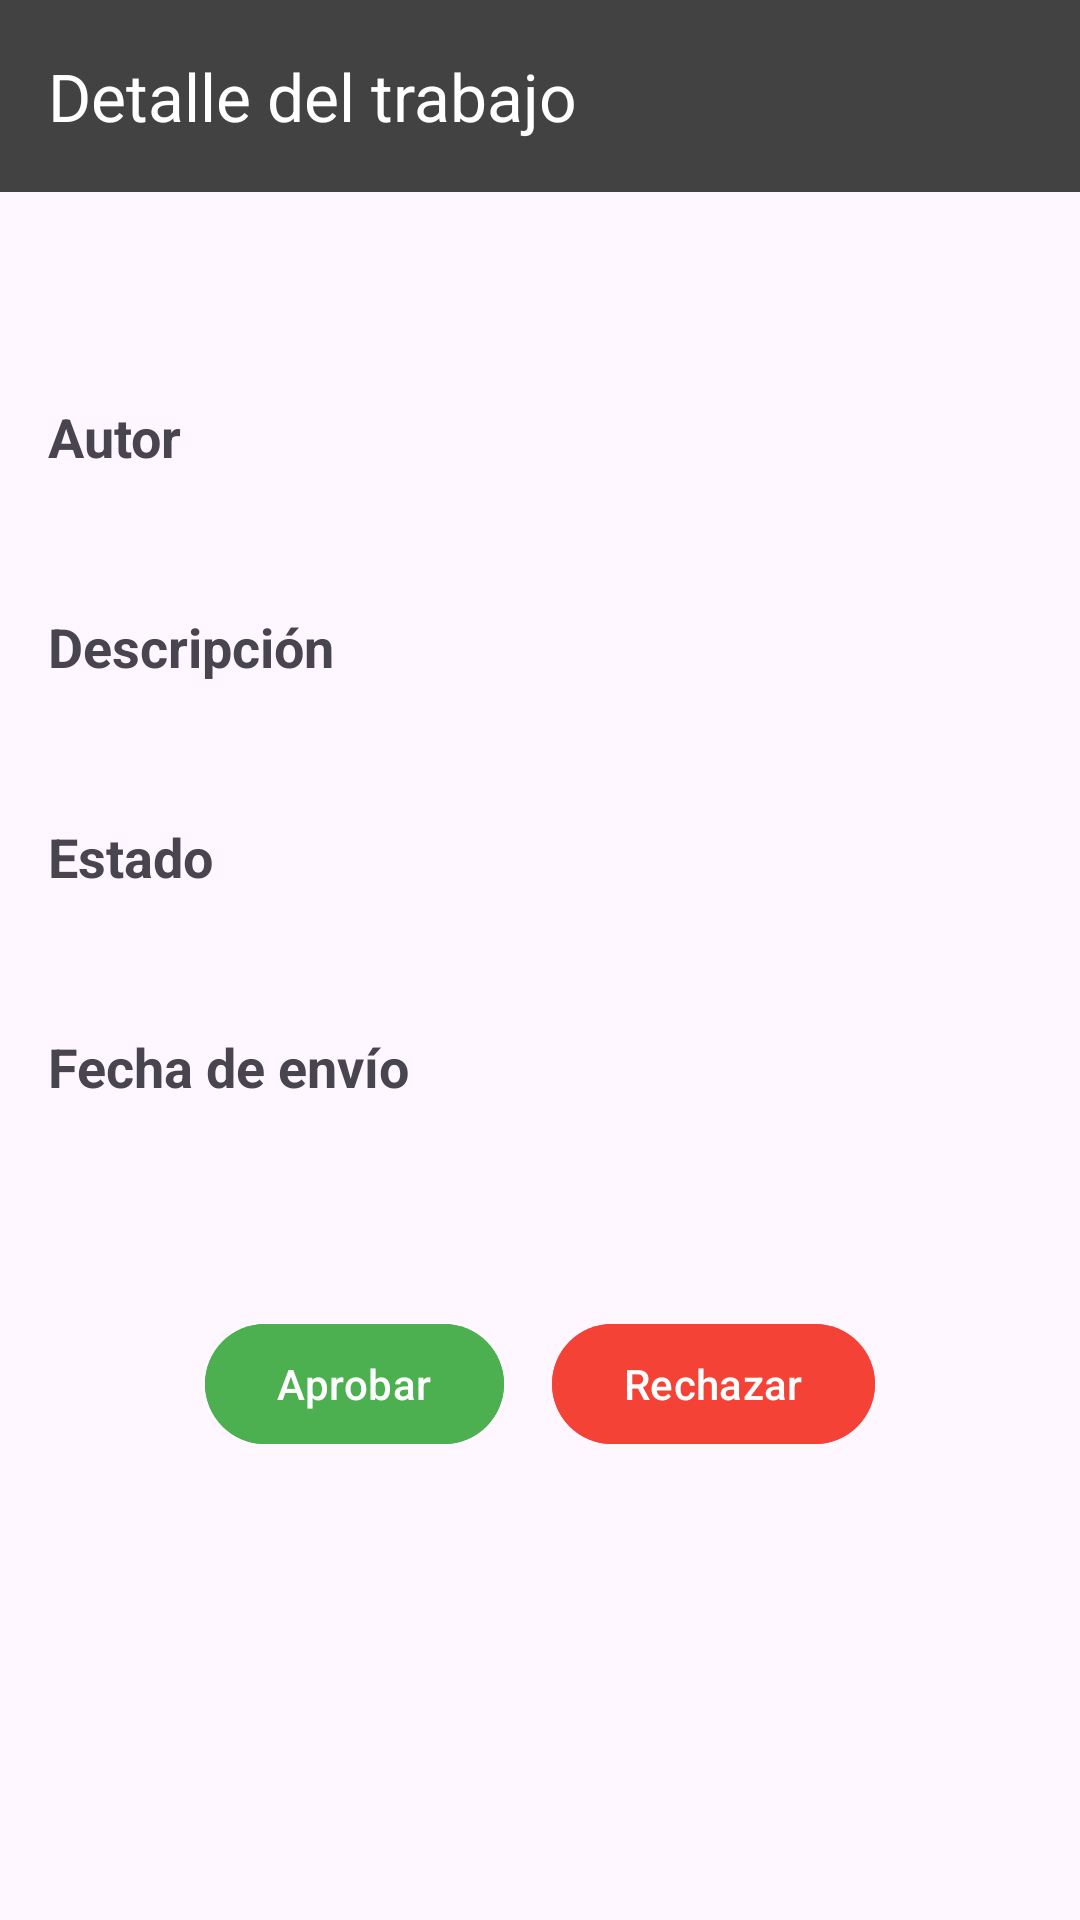

This screen was rendered from an Android layout file. Write that file and the resources it references.
<!-- AndroidManifest.xml: application theme Theme.SistemaGestionJnab -->
<!-- res/layout/fragment_submission_detail.xml -->
<LinearLayout xmlns:android="http://schemas.android.com/apk/res/android"
    xmlns:app="http://schemas.android.com/apk/res-auto"
    xmlns:tools="http://schemas.android.com/tools"
    android:layout_width="match_parent"
    android:layout_height="match_parent"
    android:orientation="vertical">

    
    <androidx.appcompat.widget.Toolbar
        android:id="@+id/toolbar"
        android:layout_width="match_parent"
        android:layout_height="?attr/actionBarSize"
        android:background="?attr/colorBackgroundFloating"
        android:theme="@style/ThemeOverlay.AppCompat.Dark.ActionBar"
        app:title="Detalle del trabajo"
        app:titleTextColor="?android:textColorPrimary" />

    <ScrollView
        android:layout_width="match_parent"
        android:layout_height="match_parent"
        android:padding="16dp">

        <LinearLayout
            android:layout_width="match_parent"
            android:layout_height="wrap_content"
            android:orientation="vertical">

            
            <TextView
                android:id="@+id/textTitle"
                android:layout_width="match_parent"
                android:layout_height="wrap_content"
                android:layout_marginBottom="16dp"
                android:textSize="22sp"
                android:textStyle="bold"
                tools:text="Ejemplo de título destacado" />

            
            <TextView
                android:layout_width="match_parent"
                android:layout_height="wrap_content"
                android:layout_marginTop="8dp"
                android:text="@string/author"
                android:textSize="18sp"
                android:textStyle="bold" />

            <TextView
                android:id="@+id/textAuthor"
                android:layout_width="match_parent"
                android:layout_height="wrap_content"
                android:layout_marginBottom="16dp"
                android:textSize="16sp"
                tools:text="Jane Doe" />

            
            <TextView
                android:layout_width="match_parent"
                android:layout_height="wrap_content"
                android:layout_marginTop="8dp"
                android:text="@string/description"
                android:textSize="18sp"
                android:textStyle="bold" />

            <TextView
                android:id="@+id/textDescription"
                android:layout_width="match_parent"
                android:layout_height="wrap_content"
                android:layout_marginBottom="16dp"
                android:textSize="16sp"
                tools:text="Esta es la descripción del trabajo que se presentó." />

            
            <TextView
                android:layout_width="match_parent"
                android:layout_height="wrap_content"
                android:layout_marginTop="8dp"
                android:text="@string/submission_status"
                android:textSize="18sp"
                android:textStyle="bold" />

            <TextView
                android:id="@+id/textStatus"
                android:layout_width="match_parent"
                android:layout_height="wrap_content"
                android:layout_marginBottom="16dp"
                android:textColor="@color/pending_status"
                android:textSize="16sp"
                android:textStyle="bold"
                tools:text="Pendiente" />

            
            <TextView
                android:id="@+id/textRejectionReasonLabel"
                android:layout_width="match_parent"
                android:layout_height="wrap_content"
                android:layout_marginTop="8dp"
                android:text="@string/rejection_reason"
                android:textSize="18sp"
                android:textStyle="bold"
                android:visibility="gone" />

            <TextView
                android:id="@+id/textRejectionReason"
                android:layout_width="match_parent"
                android:layout_height="wrap_content"
                android:layout_marginBottom="16dp"
                android:textSize="16sp"
                android:visibility="gone"
                tools:text="El motivo por el cual se rechazó el trabajo." />

            
            <TextView
                android:layout_width="match_parent"
                android:layout_height="wrap_content"
                android:layout_marginTop="8dp"
                android:text="@string/submission_submitted_at"
                android:textSize="18sp"
                android:textStyle="bold" />

            <TextView
                android:id="@+id/textSubmittedAt"
                android:layout_width="match_parent"
                android:layout_height="wrap_content"
                android:layout_marginBottom="24dp"
                android:textSize="16sp"
                tools:text="18/06/2025" />

            
            <LinearLayout
                android:layout_width="match_parent"
                android:layout_height="wrap_content"
                android:gravity="center"
                android:orientation="horizontal"
                android:paddingTop="24dp">

                <com.google.android.material.button.MaterialButton
                    android:id="@+id/buttonApprove"
                    android:layout_width="wrap_content"
                    android:layout_height="wrap_content"
                    android:backgroundTint="@color/approved_status"
                    android:text="@string/button_submission_approve"
                    android:textColor="#FFFFFF"
                    tools:ignore="TextContrastCheck" />

                <com.google.android.material.button.MaterialButton
                    android:id="@+id/buttonReject"
                    android:layout_width="wrap_content"
                    android:layout_height="wrap_content"
                    android:layout_marginStart="16dp"
                    android:backgroundTint="@color/rejected_status"
                    android:text="@string/button_submission_reject"
                    android:textColor="#FFFFFF"
                    tools:ignore="TextContrastCheck" />
            </LinearLayout>
        </LinearLayout>
    </ScrollView>
</LinearLayout>
<!-- resources referenced by this layout -->
<resources>
  <color name="approved_status">#4CAF50</color>
  <color name="pending_status">#FFEB3B</color>
  <color name="rejected_status">#F44336</color>
  <string name="author">Autor</string>
  <string name="button_submission_approve">Aprobar</string>
  <string name="button_submission_reject">Rechazar</string>
  <string name="description">Descripción</string>
  <string name="rejection_reason">Motivo</string>
  <string name="submission_status">Estado</string>
  <string name="submission_submitted_at">Fecha de envío</string>
  <style name="Theme.SistemaGestionJnab" parent="android:Theme.Material.Light" />
</resources>
